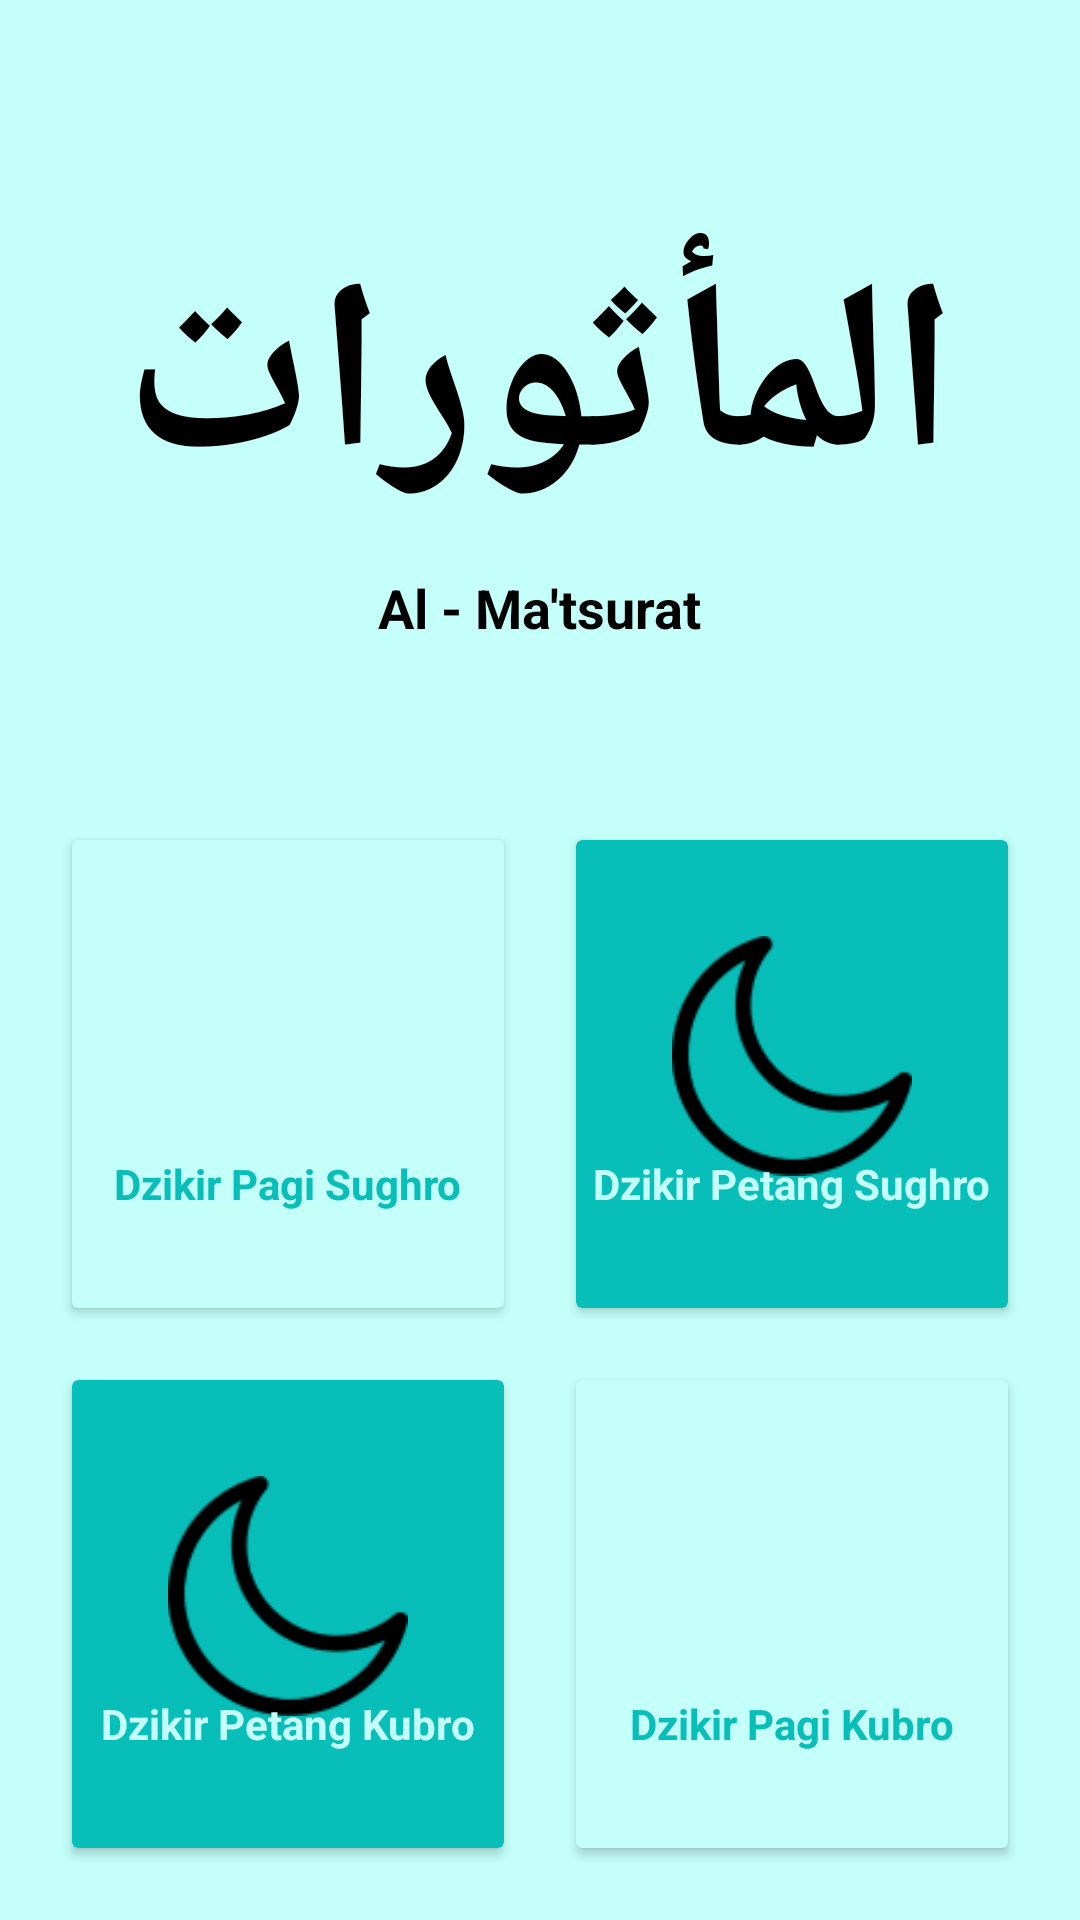

Layout XML and referenced resources for this Android screen:
<!-- AndroidManifest.xml: application theme Theme.AlMatsurat -->
<!-- res/layout/activity_main.xml -->
<?xml version="1.0" encoding="utf-8"?>
<LinearLayout xmlns:android="http://schemas.android.com/apk/res/android"
    xmlns:app="http://schemas.android.com/apk/res-auto"
    xmlns:tools="http://schemas.android.com/tools"
    android:layout_width="match_parent"
    android:layout_height="match_parent"
    android:background="@color/primary"
    android:orientation="vertical"
    android:weightSum="5"
    tools:context=".MainActivity">

    <RelativeLayout
        android:layout_width="match_parent"
        android:layout_height="0dp"
        android:layout_weight="2">

        <TextView
            android:id="@+id/المأثورات"
            android:layout_width="wrap_content"
            android:layout_height="wrap_content"
            android:layout_centerInParent="true"
            android:layout_marginTop="8dp"
            android:text="المأثورات"
            android:textColor="@color/black"
            android:textSize="80sp"
            android:textStyle="bold" />

        <TextView
            android:id="@+id/txv_moon"
            android:layout_width="wrap_content"
            android:layout_height="wrap_content"
            android:layout_below="@+id/المأثورات"
            android:layout_centerHorizontal="true"
            android:layout_marginTop="8dp"
            android:text="Al - Ma'tsurat"
            android:textColor="@color/black"
            android:textSize="18sp"
            android:textStyle="bold" />

    </RelativeLayout>


    <GridLayout
        android:layout_width="match_parent"
        android:layout_height="0dp"
        android:layout_weight="3"
        android:background="@drawable/backgrond_grid"
        android:columnCount="2"
        android:padding="12dp"
        android:rowCount="3">

        <androidx.cardview.widget.CardView
            android:id="@+id/card_zipasu"
            android:layout_width="0dp"
            android:layout_height="0dp"
            android:layout_rowWeight="1"
            android:layout_columnWeight="1"
            android:layout_margin="12dp"
            android:backgroundTint="@color/primary"
            android:elevation="4dp">

            <RelativeLayout
                android:layout_width="match_parent"
                android:layout_height="match_parent">

                <ImageView
                    android:layout_width="80dp"
                    android:layout_height="80dp"
                    android:layout_centerHorizontal="true"
                    android:layout_marginTop="32dp"
                    android:src="@drawable/ic_sun" />

                <TextView
                    android:layout_width="wrap_content"
                    android:layout_height="wrap_content"
                    android:layout_alignParentBottom="true"
                    android:layout_centerHorizontal="true"
                    android:layout_marginBottom="32dp"
                    android:text="Dzikir Pagi Sughro"
                    android:textColor="@color/primaryDark"
                    android:textSize="14sp"
                    android:textStyle="bold" />

            </RelativeLayout>

        </androidx.cardview.widget.CardView>

        <androidx.cardview.widget.CardView
            android:id="@+id/card_zisensu"
            android:layout_width="0dp"
            android:layout_height="0dp"
            android:layout_rowWeight="1"
            android:layout_columnWeight="1"
            android:layout_margin="12dp"
            android:backgroundTint="@color/primaryDark"
            android:elevation="4dp">

            <RelativeLayout
                android:layout_width="match_parent"
                android:layout_height="match_parent">

                <ImageView
                    android:layout_width="80dp"
                    android:layout_height="80dp"
                    android:layout_centerHorizontal="true"
                    android:layout_marginTop="32dp"
                    android:src="@drawable/ic_moon" />

                <TextView
                    android:layout_width="wrap_content"
                    android:layout_height="wrap_content"
                    android:layout_alignParentBottom="true"
                    android:layout_centerHorizontal="true"
                    android:layout_marginBottom="32dp"
                    android:text="Dzikir Petang Sughro"
                    android:textColor="@color/primary"
                    android:textSize="14sp"
                    android:textStyle="bold" />

            </RelativeLayout>

        </androidx.cardview.widget.CardView>

        <androidx.cardview.widget.CardView
            android:id="@+id/card_zisenku"
            android:layout_width="0dp"
            android:layout_height="0dp"
            android:layout_rowWeight="1"
            android:layout_columnWeight="1"
            android:layout_margin="12dp"
            android:backgroundTint="@color/primaryDark"
            android:elevation="4dp">

            <RelativeLayout
                android:layout_width="match_parent"
                android:layout_height="match_parent">

                <ImageView
                    android:layout_width="80dp"
                    android:layout_height="80dp"
                    android:layout_centerHorizontal="true"
                    android:layout_marginTop="32dp"
                    android:src="@drawable/ic_moon" />

                <TextView
                    android:layout_width="wrap_content"
                    android:layout_height="wrap_content"
                    android:layout_alignParentBottom="true"
                    android:layout_centerHorizontal="true"
                    android:layout_marginBottom="32dp"
                    android:text="Dzikir Petang Kubro"
                    android:textColor="@color/primary"
                    android:textSize="14sp"
                    android:textStyle="bold" />

            </RelativeLayout>

        </androidx.cardview.widget.CardView>

        <androidx.cardview.widget.CardView
            android:id="@+id/card_zipaku"
            android:layout_width="0dp"
            android:layout_height="0dp"
            android:layout_rowWeight="1"
            android:layout_columnWeight="1"
            android:layout_margin="12dp"
            android:backgroundTint="@color/primary"
            android:elevation="4dp">

            <RelativeLayout
                android:layout_width="match_parent"
                android:layout_height="match_parent">

                <ImageView
                    android:layout_width="80dp"
                    android:layout_height="80dp"
                    android:layout_centerHorizontal="true"
                    android:layout_marginTop="32dp"
                    android:src="@drawable/ic_sun" />

                <TextView
                    android:layout_width="wrap_content"
                    android:layout_height="wrap_content"
                    android:layout_alignParentBottom="true"
                    android:layout_centerHorizontal="true"
                    android:layout_marginBottom="32dp"
                    android:text="Dzikir Pagi Kubro"
                    android:textColor="@color/primaryDark"
                    android:textSize="14sp"
                    android:textStyle="bold" />

            </RelativeLayout>
        </androidx.cardview.widget.CardView>
    </GridLayout>
</LinearLayout>
<!-- resources referenced by this layout -->
<resources>
  <color name="black">#FF000000</color>
  <color name="primary">#c4fff9</color>
  <color name="primaryDark">#07beb8</color>
  <!-- drawable ic_moon: png bitmap (drawable-v24, 2512 bytes) -->
  <style name="Theme.AlMatsurat" parent="Theme.MaterialComponents.DayNight.NoActionBar">
          
          <item name="colorPrimary">@color/purple_500</item>
          <item name="colorPrimaryVariant">@color/purple_700</item>
          <item name="colorOnPrimary">@color/white</item>
          
          <item name="colorSecondary">@color/teal_200</item>
          <item name="colorSecondaryVariant">@color/teal_700</item>
          <item name="colorOnSecondary">@color/black</item>
          
          <item name="android:statusBarColor" tools:targetApi="l">?attr/colorPrimaryVariant</item>
          
      </style>
  <color name="purple_500">#FF6200EE</color>
  <color name="purple_700">#FF3700B3</color>
  <color name="white">#FFFFFFFF</color>
  <color name="teal_200">#FF03DAC5</color>
  <color name="teal_700">#FF018786</color>
</resources>
